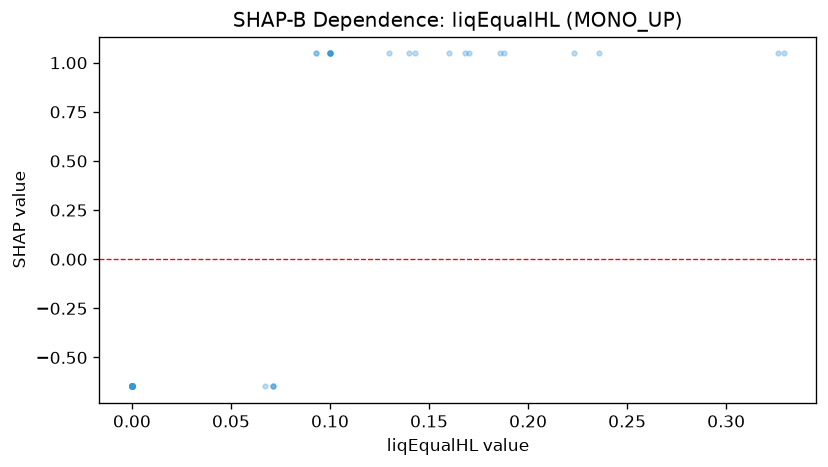

The table this chart was drawn from, first rows:
feature_value, shap_value
0.0, -0.6468
0.17, 1.047
0.14, 1.047
0.326, 1.047
0.329, 1.047
0.168, 1.047
0.13, 1.047
0.0, -0.6468
0.0, -0.6468
0.0, -0.6468
0.0, -0.6468
0.0, -0.6468
0.223, 1.047
0.143, 1.047
0.071, -0.6468
0.0, -0.6468
0.0, -0.6468
0.236, 1.047
0.1, 1.047
0.0, -0.6468
0.0, -0.6468
0.16, 1.047
0.0, -0.6468
0.0, -0.6468
0.0, -0.6468
0.0, -0.6468
0.186, 1.047
0.188, 1.047
0.0, -0.6468
0.067, -0.6468
0.1, 1.047
0.0, -0.6468
0.1, 1.047
0.0, -0.6468
0.0, -0.6468
0.0, -0.6468
0.071, -0.6468
0.071, -0.6468
0.1, 1.047
0.1, 1.047
0.093, 1.047
0.0, -0.6468
0.0, -0.6468
0.0, -0.6468
0.0, -0.6468
0.0, -0.6468
0.0, -0.6468
0.0, -0.6468
0.0, -0.6468
0.0, -0.6468
0.1, 1.047
0.1, 1.047
0.093, 1.047
0.0, -0.6468
0.0, -0.6468
